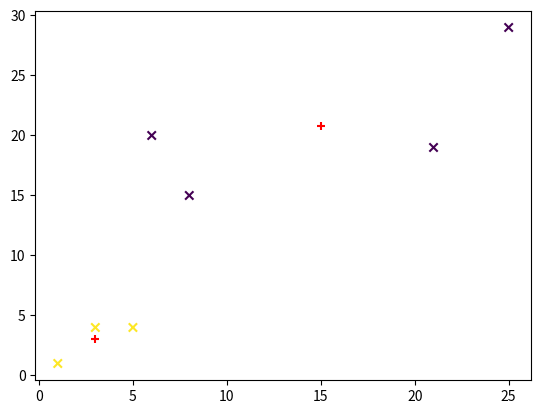

Python code for this plot:
from collections import defaultdict
import math
import matplotlib.pyplot as plt


data = [(6.,20.), (8.,15.), (3.,4.), (1.,1.), (21.,19.),(5.,4.),(25.,29.)] #
manhattan = False # decide to use manhattan instead of euclidean distance
k = 2 # number of clusters
centers = [(2.1,1.0),(2.1,2.0)] # Cluster centers

# Distance between 2 points
def distance(xy1,xy2):
    (x1,y1),(x2,y2) = xy1,xy2
    if manhattan:
        return abs(x1-x2)+abs(y1-y2)
    else: # return euclidean distance
        return math.sqrt(math.pow(x1-x2,2)+math.pow(y1-y2,2))

# returns the index of the closest point
def closest(xys,xy1):
    return min(range(len(xys)), key=lambda i: distance(xy1,xys[i]))

def center(xys): # returns the average x and y
    return tuple([sum(l)/len(l) for l in zip(*xys)])

clusters=defaultdict(list)

#################################
# Main loop
#################################

# loop ten times at most
for _ in range(100):
    # calculate clusters
    clusters = defaultdict(list)
    for point in data:
        nearest_center = closest(centers, point)
        clusters[nearest_center].append(point)

    print(f"Centers: {centers}")
    print(f"Resulting Clusters: {dict(clusters)}")
    print("Calculating new centers...\n")

    # calculate new centers
    new_centers = [center(cluster) for cluster in clusters.values()]

    # break, if the centers have not changed
    if sorted(new_centers) == sorted(centers):
        break

    # set new centers for next iteration
    centers = new_centers

print(f"Final centers: {centers}")

#################################
# Plot of final state
#################################
x,y,col=[],[],[]
for c in clusters:
    for xy in clusters[c]:
        x.append(xy[0])
        y.append(xy[1])
        col.append(c)
plt.scatter(x, y, c=col, marker="x")
cx,cy = zip(*centers)
plt.scatter(cx,cy, marker="+", c="red")
plt.show()